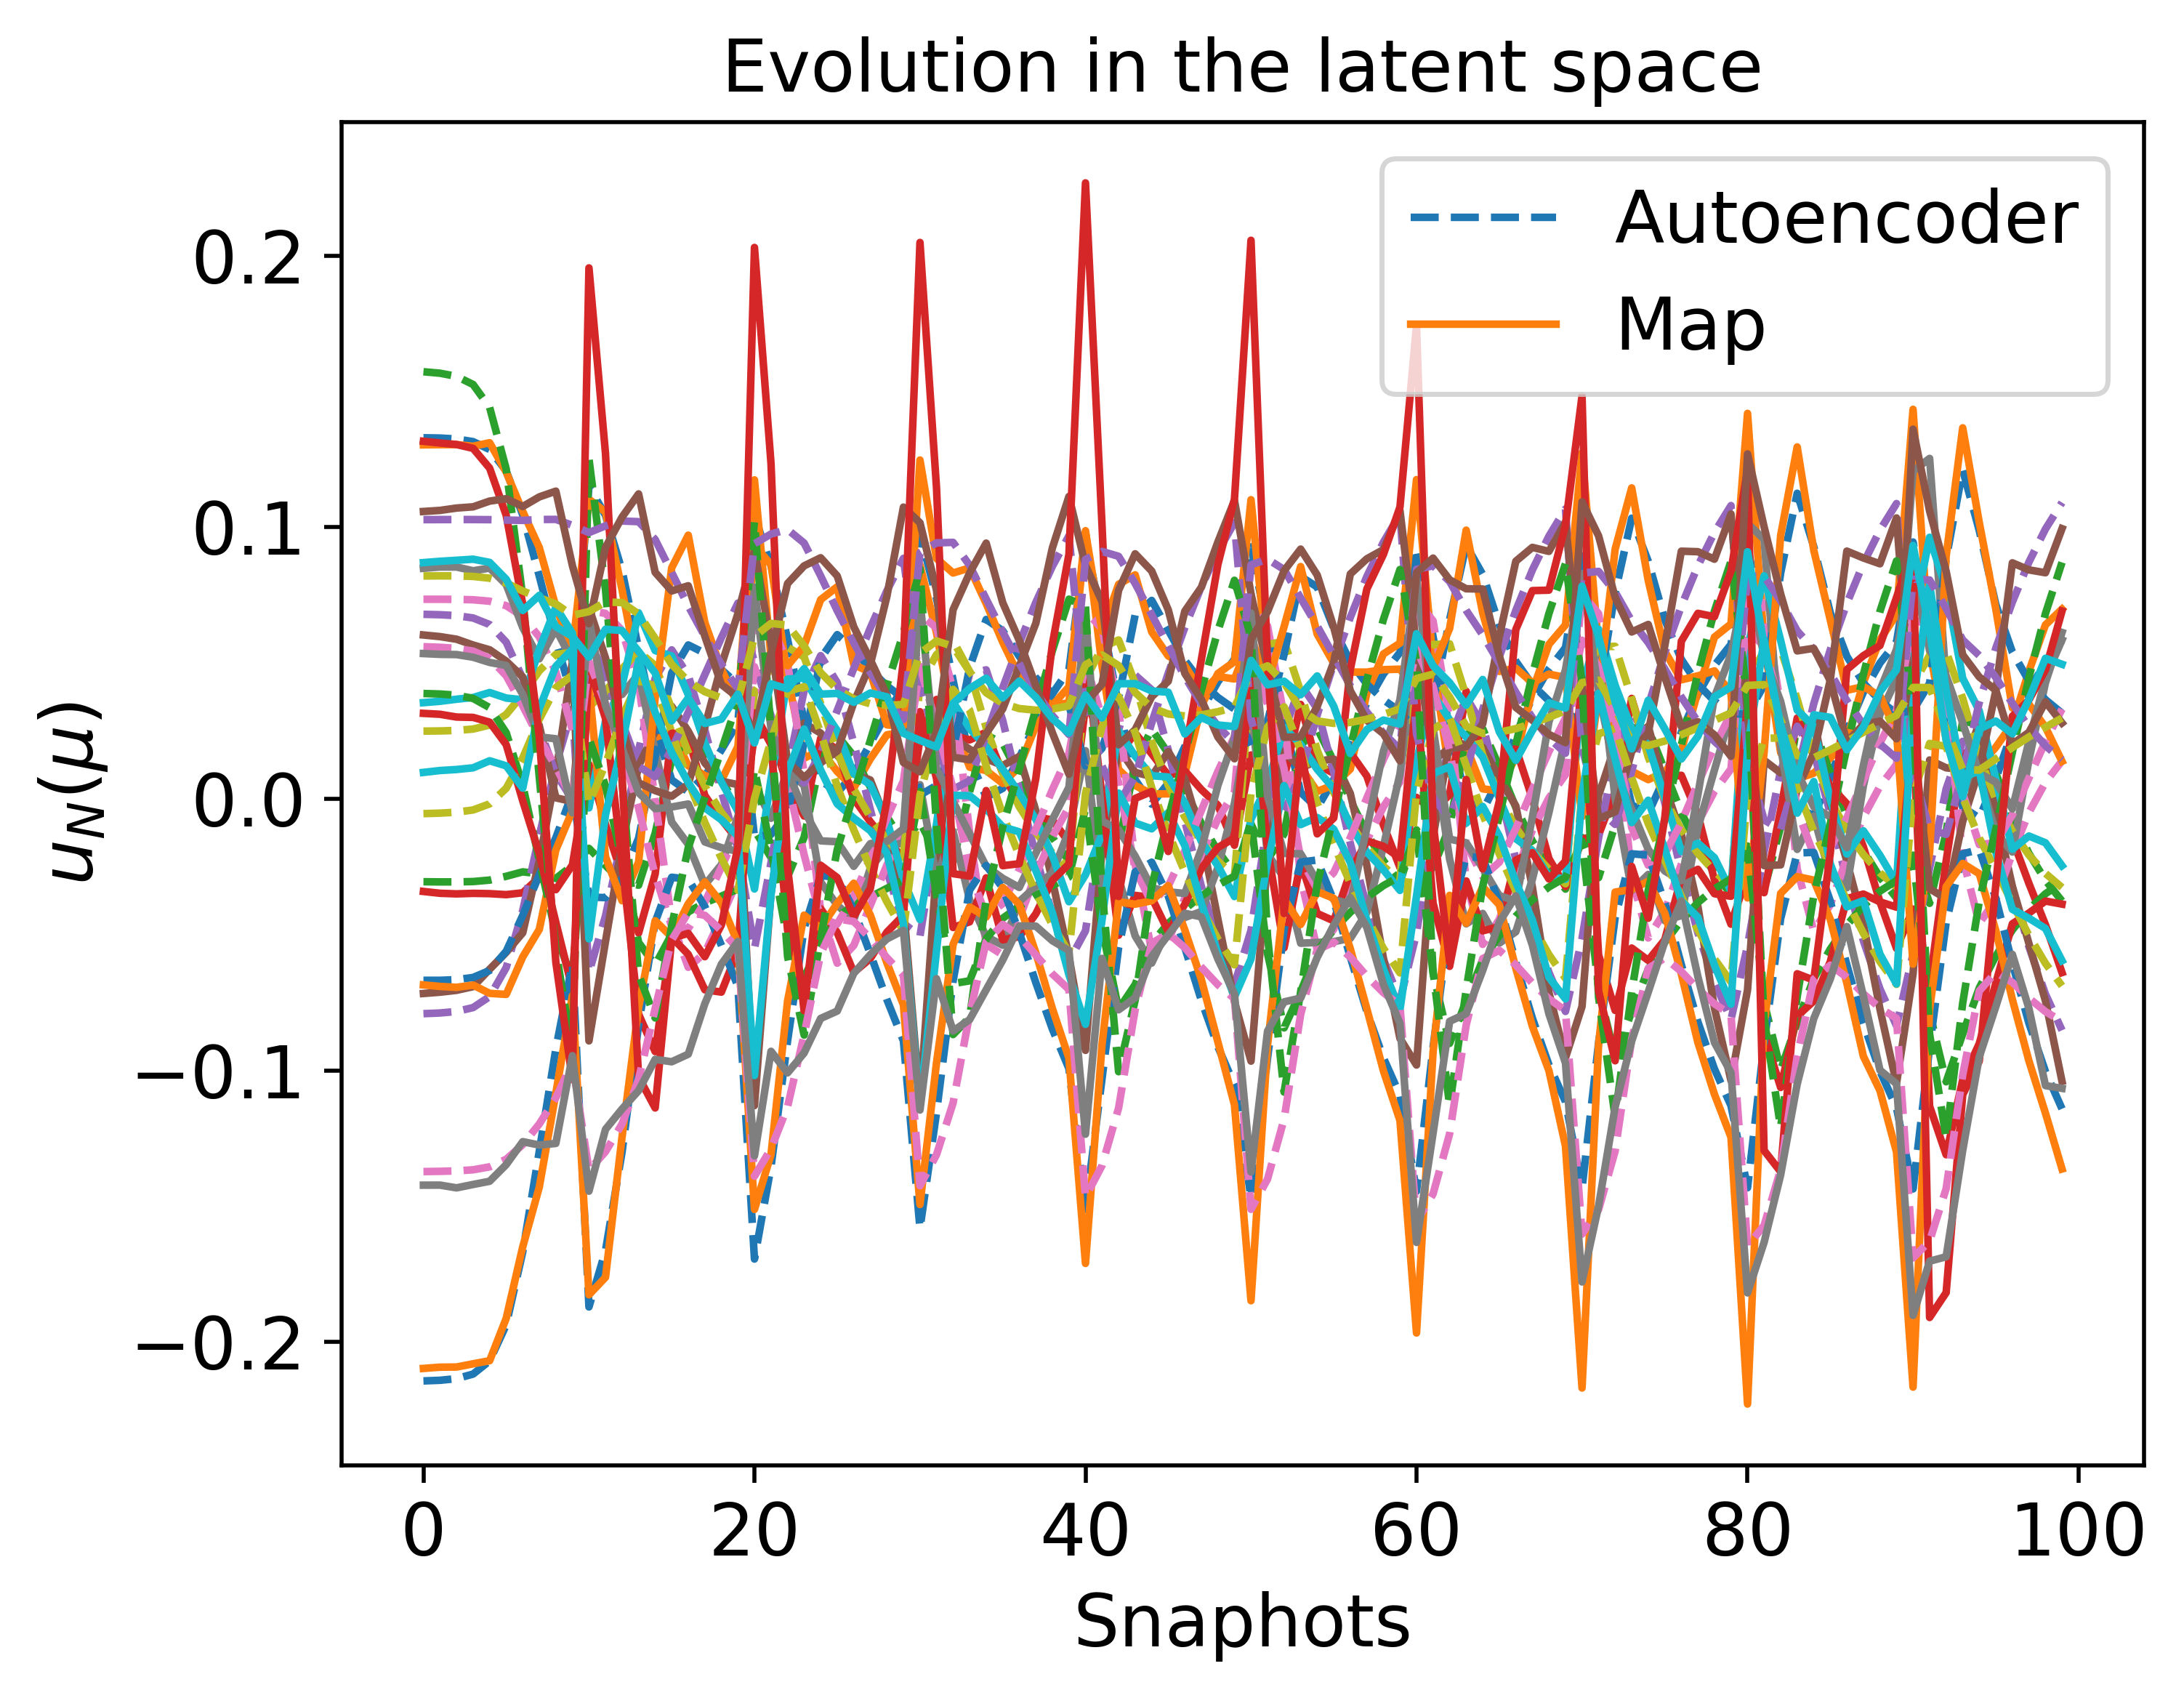

The file beside this chart, header and first rows:
1.328296816441770500e-01, -3.058107573521307715e-02, -7.884630319476836069e-02, 7.348064981064117429e-02, 2.499960247123267018e-02, -6.681128744359549065e-02, 3.859295080886258889e-02, 6.778169490390030527e-02, 5.579329656836089224e-02, -5.266724744584704195e-03, -2.140785776659543949e-01, 1.567053084547858632e-01, 1.028159474704444382e-01, -1.371432570159345776e-01, 8.210088420828541567e-02
1.315132392940004946e-01, -3.045236984818047721e-02, -7.685416050928894904e-02, 7.328823836648042100e-02, 2.569150809525141271e-02, -6.576938811439748955e-02, 3.697163476012150368e-02, 6.658836403237627932e-02, 5.438853275346773597e-02, -4.094446906992931130e-03, -2.117912311982032281e-01, 1.525530022207753633e-01, 1.028301083900448748e-01, -1.365827201658587620e-01, 8.188712349134513735e-02
5.844946254993377971e-02, -2.931872966310224843e-02, 1.239666191508690882e-02, 4.675358972777851618e-02, 5.319410023086415529e-02, -1.434291591055654978e-02, -4.978123113579349668e-02, 9.256571970036311589e-03, 1.176129131956142951e-02, 4.095612302355228912e-02, -9.206544382389170167e-02, -5.565126896124060474e-02, 1.028820674025218151e-01, -1.100754852163091102e-01, 7.174759742031934506e-02
1.151604892290972182e-01, -1.823232470238835695e-02, -6.393360746970620789e-02, 6.937039050791415917e-02, 3.382069494317248987e-02, -3.612624929907339716e-02, 2.232660038992070536e-02, 5.860236976103813666e-02, 5.056803088295112880e-02, -1.790430800683635035e-03, -1.870784384009067658e-01, 1.252132914293565269e-01, 9.802751828316783045e-02, -1.367601180384981074e-01, 6.891802073136782392e-02
1.043768351247526815e-01, -2.453496737065925803e-02, -4.312280752918219717e-02, 6.826247992120984542e-02, 3.941002531442038687e-02, -3.638209577188823013e-02, 4.793722116133401767e-03, 4.547583682486618095e-02, 3.515426767310552564e-02, 1.284718677928532553e-02, -1.663385121721961124e-01, 7.703615112566696010e-02, 1.005196813847420712e-01, -1.298867921660139257e-01, 7.247513086413856498e-02
8.401745037185341658e-02, -3.061600676138675689e-02, -1.434720627251695815e-02, 6.201370226907698679e-02, 4.788727588032488242e-02, -2.944756651681305556e-02, -2.301808676051567137e-02, 2.816257930367673662e-02, 1.670423694418705224e-02, 3.001998186540574820e-02, -1.300337500537505353e-01, 6.524631782733584032e-03, 1.022889120425402310e-01, -1.197140388899902291e-01, 7.225731738653969061e-02
5.527086238093335130e-02, -3.179415558651762369e-02, 1.785861235931454974e-02, 4.228316493390073955e-02, 5.423807046740673071e-02, -1.446593180906946205e-02, -5.289383913177096719e-02, 1.192605108279518392e-02, -3.461961409529997532e-03, 4.357476569261934524e-02, -8.329305953373392080e-02, -6.475013089307525560e-02, 1.020510079055703262e-01, -1.032135001208551589e-01, 6.804497200824674574e-02
2.621237079913646406e-02, -1.269069469114341916e-02, 4.435613068296149347e-02, -4.322454987245644598e-04, 4.907298655364893819e-02, 1.551748189760389016e-02, -6.118152743340386085e-02, 8.138516669778796814e-03, -2.810630929776145384e-02, 4.156165313304252540e-02, -4.537625655469103986e-02, -8.067516790341601463e-02, 9.548026267070214290e-02, -7.723454935081713879e-02, 5.906226027309425392e-02
6.951352073502781170e-03, 1.442084820263246463e-02, 5.484138637245223463e-02, -4.538569147319295588e-02, 3.309012141837443938e-02, 4.638710730778135977e-02, -4.982515715846715099e-02, 1.811273196028332505e-02, -4.703262014619531695e-02, 2.462012240446181596e-02, -2.887605118216915109e-02, -4.677955423609057861e-02, 8.330933098615815602e-02, -5.196648358351575042e-02, 4.950293344011816310e-02
2.610392047813134535e-03, 2.275382226016835555e-02, 4.541948271795962638e-02, -6.202808023796513998e-02, 1.706601234982173601e-02, 5.666108459824301807e-02, -4.162791358387808033e-02, 3.184410082024086847e-02, -4.773755784858538936e-02, 6.379972334836355070e-03, -2.959989689189594306e-02, -1.804387570976074412e-02, 7.101655213414272139e-02, -4.178376812407485347e-02, 4.326235928734158132e-02
8.322706428862802069e-03, 1.686270030993609892e-02, 2.538139899285228596e-02, -5.676592824523631758e-02, 4.696757628914941148e-03, 5.362300139738143678e-02, -3.828667012018205362e-02, 4.571110631024896676e-02, -3.807280375494923735e-02, -8.721512710444891125e-03, -3.966185521885488841e-02, 4.535106344211397677e-04, 5.980904190321092995e-02, -4.287960558945625583e-02, 3.944064750688702770e-02
1.796080521111438275e-02, 6.856267296031843227e-03, 2.820649838451515408e-03, -4.365610044648900873e-02, -4.949121134417668738e-03, 4.758641097531221553e-02, -3.582711305315384315e-02, 5.930843838418300290e-02, -2.520353930503385631e-02, -2.185546094860387964e-02, -5.389472672008702864e-02, 1.785304544383076869e-02, 4.953265332556739536e-02, -4.851523714001228227e-02, 3.715696412710337015e-02
2.805721941032304073e-02, -3.126538230318674609e-03, -1.850000158150469018e-02, -2.977848042130195119e-02, -1.274791412677059657e-02, 4.217812386900535171e-02, -3.320356812525112472e-02, 7.207059525989437110e-02, -1.177241769295169459e-02, -3.365473070951468387e-02, -6.904133066170500821e-02, 3.602168675589020874e-02, 4.042813633629236542e-02, -5.519598077683411652e-02, 3.606490878381126558e-02
1.042784872538631141e-01, -1.144235030046633801e-02, -5.520703929374937147e-02, 6.786044986111411381e-02, 3.919684117066504769e-02, -1.406430596238304916e-02, 1.093632319129901262e-02, 5.032741988630994728e-02, 4.865447970380309267e-02, 1.701418727944740462e-04, -1.694455924180247042e-01, 1.021683163230085178e-01, 9.392792123613204203e-02, -1.389403750794054593e-01, 5.978421851564421491e-02
8.583462006162088931e-02, -2.162197403261258144e-02, -2.346028033924759879e-02, 6.474469389394227337e-02, 4.807274981864929214e-02, -1.310604602028206736e-02, -1.875263296094949531e-02, 3.064602604012605855e-02, 2.776528829285485750e-02, 2.155030672575175554e-02, -1.354298367760064237e-01, 2.497135265116215766e-02, 9.750053655551760290e-02, -1.288129290429111673e-01, 6.459261044755630621e-02
5.871685422716490382e-02, -2.870332878429054241e-02, 1.078513941714283331e-02, 5.000812481137138776e-02, 5.580411829562130499e-02, -4.766005466185844509e-03, -5.253193005885187922e-02, 1.185145738051548818e-02, 5.979052661487582916e-03, 3.955349221688752442e-02, -8.912134530896997919e-02, -5.804070897163956383e-02, 9.917125821241115635e-02, -1.133618665527857811e-01, 6.394990775190646792e-02
6.918129589355518673e-03, 1.475987540519541584e-02, 5.272643989482830168e-02, -4.122471089459553428e-02, 3.506336185938738886e-02, 5.166702195301568767e-02, -5.330374786173579932e-02, 1.683775700598330941e-02, -4.390860737231290500e-02, 2.424094042011196160e-02, -2.820911574157535309e-02, -5.132776909235284291e-02, 8.207913346368801710e-02, -5.702891818129801615e-02, 4.644498170993587027e-02
2.187159583414661785e-03, 2.334269391669673011e-02, 4.276845318977828825e-02, -6.051260262644344440e-02, 1.710432437597960917e-02, 6.045182431123062583e-02, -4.336677769199218796e-02, 3.254979212484973572e-02, -4.610118988042587879e-02, 4.649775542779388364e-03, -2.898343991235018818e-02, -1.871573225137066615e-02, 6.929636689881513156e-02, -4.416489868243175104e-02, 4.028519364157942539e-02
3.150442480690941044e-02, -6.564505078009950055e-03, -2.659969176181561576e-02, -2.437854777433931530e-02, -1.496491419449713124e-02, 4.158956558274010118e-02, -3.296167276143210229e-02, 7.657363710491886521e-02, -7.156081859943052431e-03, -3.790186092667149897e-02, -7.389862662638561897e-02, 4.180798298666514590e-02, 3.705820918612044018e-02, -5.849697054487418973e-02, 3.441300096973116951e-02
4.106530210174504092e-02, -1.593618081053145563e-02, -4.582273467412698031e-02, -1.195126008737396571e-02, -2.158453941372033558e-02, 3.696382315492650200e-02, -2.996817003119432374e-02, 8.854281091306223650e-02, 6.600531087486551617e-03, -4.876313289637888154e-02, -8.910239220404385374e-02, 6.102873076778345812e-02, 2.920893850079786871e-02, -6.490633566547948652e-02, 3.475090706945306585e-02
9.790780141893383470e-02, -8.524094227012458599e-03, -5.056565655619429944e-02, 6.798647594149097306e-02, 4.226850709470184736e-02, 1.367581921905572807e-03, 2.687841973488977639e-03, 4.275770171851304979e-02, 4.876533698717437637e-02, 1.344921865433997259e-03, -1.581950773884795158e-01, 8.463752665392026975e-02, 9.069268993233171872e-02, -1.424593013257678675e-01, 5.357497759549035427e-02
7.383563221220243444e-02, -2.045857275278793394e-02, -1.318733834497135687e-02, 6.294241826514027083e-02, 5.311988430169091446e-02, 4.939155965626989588e-03, -3.547882284790370572e-02, 2.007601577579930935e-02, 2.694347772257685639e-02, 2.539608159084833297e-02, -1.155116515895097257e-01, -9.770248379386434201e-03, 9.423949763497420362e-02, -1.310044969132798109e-01, 5.814314590052025583e-02
4.364816845531169914e-02, -2.314658337850681799e-02, 2.169073934187705499e-02, 4.009344107566408660e-02, 5.824413882294982719e-02, 1.765139876846008246e-02, -6.802720902205684761e-02, 3.520802617432091525e-03, 3.700520293961210520e-03, 4.029381300312203512e-02, -6.703057131556638959e-02, -8.679894976036155174e-02, 9.441871753121822142e-02, -1.119899784820113098e-01, 5.611084904826023345e-02
1.492964083544808841e-02, 2.636917727613041339e-03, 4.605990843554326475e-02, -1.251489775997954336e-02, 4.690842635752388162e-02, 4.836562271307424249e-02, -6.700920279453013995e-02, 6.656057251506621031e-03, -2.660763387044642880e-02, 3.264302883674368577e-02, -3.356110853801382715e-02, -8.049534900020016703e-02, 8.597589629996463256e-02, -7.925263144935658366e-02, 4.676924622802752091e-02
6.190980624258255773e-04, 2.351564769461269092e-02, 4.749172768712317527e-02, -5.360188828451514786e-02, 2.619003091086500104e-02, 6.604054607050746650e-02, -5.153334458846685340e-02, 2.354765571529416485e-02, -4.301337169493902463e-02, 1.208985972484573866e-02, -2.453352392222542602e-02, -3.710543622319689705e-02, 7.352478157775131640e-02, -5.257629675294520077e-02, 3.904455513948001943e-02
1.519301262504223031e-02, 8.540309415816306135e-03, 3.518571071901770847e-03, -4.404540563503333422e-02, -2.920446867009877240e-03, 5.243938216003429104e-02, -3.962655698579398839e-02, 5.721394785456823673e-02, -2.598211590482038882e-02, -2.095753030419850171e-02, -4.922818140146838217e-02, 1.103229976881745997e-02, 4.985803872903921824e-02, -5.043215433472917480e-02, 3.322175107216769618e-02
2.771783273985407511e-02, -3.665977742953286950e-03, -2.116511381763009486e-02, -2.791083738491818150e-02, -1.241634647437636282e-02, 4.457929989379754571e-02, -3.562531143606439271e-02, 7.233018001899521598e-02, -1.120602542677231160e-02, -3.451037686197583332e-02, -6.765619446183686325e-02, 3.314425505412363360e-02, 3.940378724809849575e-02, -5.755511774043425843e-02, 3.265051245774058114e-02
6.630525441102624873e-02, -2.077067454738454333e-02, -8.821057094920904673e-03, 6.265365950105220016e-02, 5.579178762807610048e-02, 1.860015273317789514e-02, -4.773288495270912313e-02, 1.208895138639744585e-02, 2.979841147449281344e-02, 2.662722522327708868e-02, -1.029667447374389977e-01, -3.368621313293938824e-02, 9.109590771302474022e-02, -1.349945824654731896e-01, 5.298384878653056990e-02
3.432831037238471411e-02, -1.731488343809893179e-02, 2.533866652176157419e-02, 3.351580165926274640e-02, 5.849903297074424136e-02, 3.716523488123518737e-02, -7.747369127561538893e-02, -1.408577383469264855e-03, 5.912188391384753244e-03, 3.766428377001858341e-02, -5.478943559842140709e-02, -1.004641588328436946e-01, 8.928788653442790157e-02, -1.138352827627798769e-01, 4.905243628328034150e-02
7.110436053733222225e-03, 1.330993784502805186e-02, 4.557181018050249915e-02, -2.405901763535962801e-02, 4.248911843717947945e-02, 6.769036611138358472e-02, -6.839505199134758573e-02, 8.155211112819645003e-03, -2.592782636860309006e-02, 2.450104448497510481e-02, -2.689154789292285547e-02, -7.415272201604690416e-02, 7.930234601179579623e-02, -7.757545582253001781e-02, 3.917749473487125433e-02
-1.971526919259167406e-03, 2.562355888038800322e-02, 4.013858737833391616e-02, -5.618206933745718834e-02, 2.098221558883214821e-02, 7.304864025516916159e-02, -5.319080752429625192e-02, 2.794090145799524305e-02, -3.836023228409048136e-02, 4.117016163055195466e-03, -2.331962551706675407e-02, -3.231111190683716439e-02, 6.780905487511040830e-02, -5.320916229504363965e-02, 3.350598993017284144e-02
4.308608094314196613e-02, -1.923417492459374850e-02, -5.240934532531550671e-02, -7.404151549622903054e-03, -2.289972808931688142e-02, 3.733020970046291298e-02, -3.169948110069113062e-02, 9.105273096014028511e-02, 1.008626181536816449e-02, -5.165287146502478555e-02, -9.129519245967096519e-02, 6.186668325110113165e-02, 2.677001138630745805e-02, -6.845527805776548125e-02, 3.207508706608943466e-02
5.140372278462079780e-02, -2.754858399193253760e-02, -6.841270004064863020e-02, 2.464191845476077728e-03, -2.852825792960505050e-02, 3.304880492260497266e-02, -2.847916768795754131e-02, 1.017024403276975270e-01, 2.294490343400032092e-02, -6.110935996348806215e-02, -1.053157291450206590e-01, 8.047056865824969707e-02, 2.042477848372501945e-02, -7.358368354979989701e-02, 3.371957831085951179e-02
9.276850609037590178e-02, -9.272031071364848082e-03, -4.841915584146794932e-02, 7.092318868751311400e-02, 4.445382547454393429e-02, 1.970727256608020145e-02, -8.412107335643605188e-03, 2.955262633131926567e-02, 5.234726084831967802e-02, 2.369558502858024659e-03, -1.468699606370736377e-01, 5.963546007454171433e-02, 8.614242254628516615e-02, -1.511209378178492990e-01, 4.638203044745955322e-02
6.189093685663824701e-02, -2.242855367650030407e-02, -8.339420639171521432e-03, 6.360915573051711958e-02, 5.685675632718212996e-02, 2.852355294521137508e-02, -5.702091094642380842e-02, 5.752310803314685667e-03, 3.486432915012611933e-02, 2.642020220353848842e-02, -9.545748240276868968e-02, -5.076290510883038620e-02, 8.826263450634788676e-02, -1.399788106266394438e-01, 4.896384353103885173e-02
2.376492384871920806e-03, 1.969509378395225413e-02, 4.212987740283457433e-02, -2.908911133213179512e-02, 3.950388476351074374e-02, 8.187877883122710032e-02, -7.101671858509388258e-02, 9.271673619999474744e-03, -2.198551355661005832e-02, 1.778424264942400287e-02, -2.329887255001288071e-02, -7.106152620572062095e-02, 7.392386751288229640e-02, -7.938565389596025090e-02, 3.267488427861339750e-02
-3.403596100351610754e-03, 2.587918110930382404e-02, 3.321634948384341590e-02, -5.547117542164253096e-02, 1.790975799636293844e-02, 7.798558805496785817e-02, -5.604069225439943513e-02, 3.088385600618983109e-02, -3.333656278153392799e-02, -1.501183868178369157e-03, -2.252140087514534900e-02, -3.137659873672947464e-02, 6.362174231666389845e-02, -5.562136068117570081e-02, 2.866863937135314885e-02
7.114367510067354586e-03, 1.383430687619838229e-02, 9.741514682310289594e-03, -4.805099943291591541e-02, 2.348309016149466126e-03, 6.276143944498807636e-02, -4.804669294645098204e-02, 4.982105820252435979e-02, -2.716711494738665092e-02, -1.697083408334308305e-02, -3.753874021045948417e-02, -6.080778152495061942e-03, 5.265462342725141243e-02, -5.276251477450707994e-02, 2.778637781478742949e-02
3.530723266013358758e-02, -1.279781673108670859e-02, -3.988692546840860026e-02, -1.533844235873826900e-02, -1.789395689976274600e-02, 4.222454970392228862e-02, -3.634128962962265841e-02, 8.185770666615604929e-02, 3.655161024762298419e-04, -4.399492023281023623e-02, -7.829135282982342681e-02, 4.381350624927748960e-02, 3.195440113614267386e-02, -6.527765685509649696e-02, 2.931285310579430717e-02
4.593328972029711577e-02, -2.278915053416745787e-02, -5.913861260563080258e-02, -2.934329129261513663e-03, -2.478496965548267553e-02, 3.649464498959353181e-02, -3.193317205926843316e-02, 9.449303072591672126e-02, 1.449887204637835894e-02, -5.506345464752902125e-02, -9.538418649351779188e-02, 6.604074622367112068e-02, 2.420228680431021212e-02, -7.136911392787612107e-02, 3.107801349710008834e-02
9.230501820053595152e-02, -1.142684417865703211e-02, -4.949395015309108331e-02, 7.309667064649133517e-02, 4.440012992122656377e-02, 2.499684789971023946e-02, -1.234625927581143798e-02, 2.387084182969587479e-02, 5.514944789102010220e-02, 2.412295865384067855e-03, -1.444807932037721621e-01, 5.043701791771636189e-02, 8.449027624485602739e-02, -1.556922895370929372e-01, 4.430206080265004787e-02
5.968162448760676309e-02, -2.525289137410999252e-02, -1.047738309703874493e-02, 6.553471244039983656e-02, 5.681030188933840208e-02, 3.532777268303709944e-02, -6.428263887494388429e-02, 5.256112582899700797e-04, 4.129446018861990253e-02, 2.541270552263953306e-02, -9.143983035483965738e-02, -6.340427621988467544e-02, 8.581026532775784532e-02, -1.454891599070206598e-01, 4.591473179465287158e-02
2.539247895010375566e-02, -1.033437993512444954e-02, 2.139996532125315598e-02, 2.974685220569360175e-02, 5.707323308182823268e-02, 6.598675912076203132e-02, -9.004298477819623614e-02, -7.285590766575823427e-03, 1.781058845104490154e-02, 2.984428550920386128e-02, -4.484878316729017100e-02, -1.130327154582777827e-01, 8.002326554326923136e-02, -1.233238112723757524e-01, 3.749085179012687924e-02
-5.359707024678102456e-04, 2.362544333017418605e-02, 3.741989214019771082e-02, -3.020713519732836846e-02, 3.772715220266151248e-02, 9.332737327387100046e-02, -7.446837752070811778e-02, 9.893704862276194584e-03, -1.659323006112160478e-02, 1.228739106122877373e-02, -2.127682546745467834e-02, -7.037658924528507332e-02, 6.940593590895711984e-02, -8.328832197840574381e-02, 2.676040427189065041e-02
-4.463186403738642408e-03, 2.581461747217643141e-02, 2.715053947397252573e-02, -5.358241788666300021e-02, 1.618237429880536177e-02, 8.259268987247141147e-02, -5.930723186372790362e-02, 3.287005715717071508e-02, -2.867081029408831416e-02, -5.737532309305144913e-03, -2.168040867273850203e-02, -3.213746212920213369e-02, 6.031320275873608416e-02, -5.880466023342920123e-02, 2.409776327578879232e-02
7.845877242534696552e-03, 1.173683496621039969e-02, 3.442990686095779088e-03, -4.438910787494559224e-02, 7.767084136389433872e-04, 6.404263418850859868e-02, -5.039434649765410501e-02, 5.223167044712340168e-02, -2.336526383797311521e-02, -2.024215432883652230e-02, -3.831892263134210191e-02, -6.348623415245131102e-03, 4.994426629979558524e-02, -5.577420280156161758e-02, 2.451584303274162435e-02
2.358100592256127948e-02, -3.160393591280588783e-03, -2.238958903131653758e-02, -2.714326424218440822e-02, -1.054606770707216916e-02, 5.065073016717990678e-02, -4.319578314081786580e-02, 6.934799689099993558e-02, -1.096088766250286756e-02, -3.394709889974222711e-02, -6.016524303477845809e-02, 1.995544958458551552e-02, 3.923132256276312679e-02, -6.115308505656878724e-02, 2.584200665341995426e-02
3.727324774724946610e-02, -1.554990363072126548e-02, -4.533529127328377040e-02, -1.159549145700015244e-02, -1.924737226022261299e-02, 4.200136763099229786e-02, -3.717097779873171359e-02, 8.427286805728084751e-02, 3.513380588707936975e-03, -4.657159339396522296e-02, -8.078171028474484539e-02, 4.571611156934429071e-02, 2.986157537069543746e-02, -6.788104400404230965e-02, 2.775764256334335711e-02
5.564597631739810757e-02, -3.322845674114437847e-02, -7.828282562099003750e-02, 8.919316712443949371e-03, -3.127262832631766409e-02, 3.165350666531376728e-02, -2.895522432813440322e-02, 1.067351867032106105e-01, 2.968135006455660183e-02, -6.608614646268250181e-02, -1.114653189502607389e-01, 8.657514606007823965e-02, 1.678809357626749946e-02, -7.795183031380968630e-02, 3.243907011930598216e-02
9.261096916627810371e-02, -1.420663424029805326e-02, -5.145234932277198414e-02, 7.549675290288170026e-02, 4.389194560625434005e-02, 2.864196453725531902e-02, -1.561108489387073688e-02, 1.874429468992003592e-02, 5.838587626041168849e-02, 2.218005984976137435e-03, -1.433847594990867724e-01, 4.274764462994871950e-02, 8.310553390815893227e-02, -1.602375775028338778e-01, 4.281938406594994889e-02
5.904753996962545243e-02, -2.902024671434366015e-02, -1.440059277398541247e-02, 6.818189046122706543e-02, 5.598378689157699345e-02, 3.959811699577181487e-02, -7.010384234670981318e-02, -3.914376669463420257e-03, 4.855230126971599169e-02, 2.395700063002505903e-02, -8.987363442372418854e-02, -7.305796294043225003e-02, 8.373747782396878669e-02, -1.512416340967853712e-01, 4.366676049468405651e-02
2.389912741136161756e-02, -9.544634806577131231e-03, 1.641463680299008049e-02, 3.133685562301562200e-02, 5.615001122747356743e-02, 7.582188084163617170e-02, -9.513262123634660949e-02, -9.415002681293214992e-03, 2.569393184622021514e-02, 2.598647140320459181e-02, -4.374209708503894872e-02, -1.171859446640309693e-01, 7.617944809307651555e-02, -1.296664872623419229e-01, 3.287781031818722000e-02
2.453735673654451957e-02, -5.060006476883181954e-03, -2.684668261204867928e-02, -2.410677653800042189e-02, -1.139988338668706386e-02, 5.134637766838437423e-02, -4.477121616435468521e-02, 7.096072433325582851e-02, -8.616934061253817695e-03, -3.596655778023727379e-02, -6.104800111643048782e-02, 1.980884489349805239e-02, 3.747378692095141434e-02, -6.357861499256658999e-02, 2.357607630470306623e-02
3.853057423856281333e-02, -1.757428724232792602e-02, -4.931843276486039263e-02, -8.799887622395819939e-03, -2.007922254394592723e-02, 4.217384188754735863e-02, -3.819399735087715408e-02, 8.580376567192535275e-02, 5.600274822243293121e-03, -4.833694501132995702e-02, -8.214735936441473763e-02, 4.625929562830562169e-02, 2.835846445996365039e-02, -7.000834970577962668e-02, 2.616686535121267101e-02
4.914123571932942774e-02, -2.738513112570812452e-02, -6.740250910540245000e-02, 2.745909254897838450e-03, -2.678870824698082256e-02, 3.599779540537768191e-02, -3.315102141846429373e-02, 9.810743348972114641e-02, 1.934374214437582437e-02, -5.890649850256590020e-02, -9.945756608125494447e-02, 6.910587214404330381e-02, 2.114548771505781952e-02, -7.546251659122236999e-02, 2.890321189131995691e-02
9.341754401194186930e-02, -1.738000290677141693e-02, -5.404524852635668453e-02, 7.801868344256959742e-02, 4.306147147259890839e-02, 3.105947686441079200e-02, -1.838766524853980427e-02, 1.411722139232714050e-02, 6.195139692949828275e-02, 1.830116762993411845e-03, -1.431923690740714294e-01, 3.623032706866287367e-02, 8.192264957571021577e-02, -1.646891767403043383e-01, 4.176213863243739832e-02
5.954373718143477628e-02, -3.349883564568188060e-02, -1.953773059158871173e-02, 7.134032141130085269e-02, 5.460621657659724820e-02, 4.185961162483721465e-02, -7.485601275503894758e-02, -7.767014576526492381e-03, 5.627785367751015483e-02, 2.225035002147708954e-02, -9.004388746530306298e-02, -8.060617203477288273e-02, 8.200751781237652915e-02, -1.570589360027859205e-01, 4.206250403576441282e-02
2.368475539717983594e-02, -1.030559573626378678e-02, 1.036803005916304456e-02, 3.444932263750009188e-02, 5.521409653013036739e-02, 8.313644302402777020e-02, -9.981958752773165133e-02, -1.131980263531556438e-02, 3.412369604541500012e-02, 2.245304516305430056e-02, -4.409720864527923861e-02, -1.210459410721782675e-01, 7.287227637129504998e-02, -1.364890702196388805e-01, 2.896067833602777863e-02
-6.270568317553071314e-03, 2.634154661726298419e-02, 1.720994068142993674e-02, -4.864386151296890004e-02, 1.523636979941471632e-02, 9.285959985370464964e-02, -6.617376827194884625e-02, 3.500373242237419386e-02, -2.051809741805472875e-02, -1.194915896105011935e-02, -1.971252583379368498e-02, -3.564574871413694890e-02, 5.505672215068812408e-02, -6.642474465287240282e-02, 1.511001015165614955e-02
7.844808952163958779e-03, 9.641213642339082138e-03, -5.343368125782676191e-03, -3.901519855463823211e-02, -3.644264785665131292e-04, 6.847502853062377437e-02, -5.532089045806204419e-02, 5.486619943718007431e-02, -1.810094713345670667e-02, -2.462407991749570452e-02, -3.769083862920318689e-02, -9.103182073278114073e-03, 4.614381426257669477e-02, -6.124779861960559513e-02, 1.801868932021808908e-02
3.927017384386961157e-02, -1.905331421779541540e-02, -5.226559746794940536e-02, -6.673857626723783167e-03, -2.053295527528901931e-02, 4.266354948113994239e-02, -3.936430358864975720e-02, 8.671026961901213970e-02, 6.914961632483314705e-03, -4.953203068957544308e-02, -8.268641388358557998e-02, 4.582013385342946499e-02, 2.726347270136038337e-02, -7.180315253797561748e-02, 2.451183102900369656e-02
... 9 more rows
